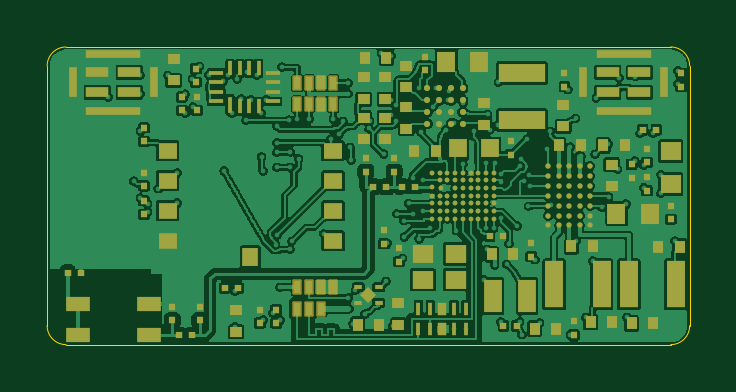
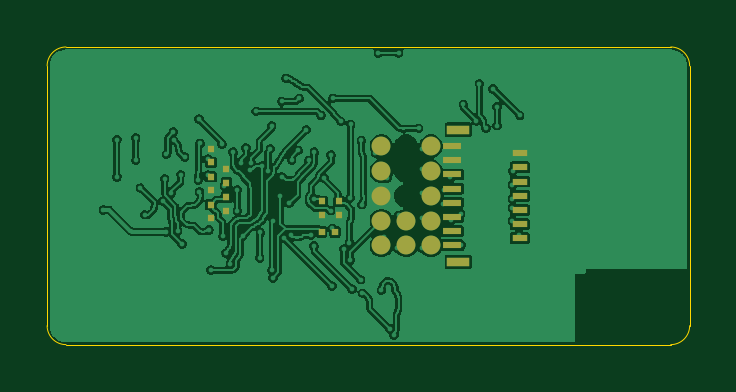
Circuit board: 11 layer files. Board 27.2 x 12.6 mm.
- bottom_copper: ring-B_Cu.gbr (157469 bytes)
- bottom_mask: ring-B_Mask.gbr (2240 bytes)
- paste: ring-B_Paste.gbr (2235 bytes)
- bottom_silk: ring-B_Silkscreen.gbr (450 bytes)
- outline: ring-Edge_Cuts.gbr (977 bytes)
- top_copper: ring-F_Cu.gbr (235631 bytes)
- top_mask: ring-F_Mask.gbr (11699 bytes)
- paste: ring-F_Paste.gbr (10677 bytes)
- top_silk: ring-F_Silkscreen.gbr (450 bytes)
- inner_copper: ring-In1_Cu.gbr (238396 bytes)
- inner_copper: ring-In2_Cu.gbr (282444 bytes)

=== bottom_copper: ring-B_Cu.gbr (157469 bytes, source omitted) ===
=== bottom_mask: ring-B_Mask.gbr ===
%TF.GenerationSoftware,KiCad,Pcbnew,10.0.8*%
%TF.CreationDate,2026-11-13T11:22:45+01:00*%
%TF.ProjectId,ring,72696e67-2e6b-4696-9361-645f70636258,rev?*%
%TF.SameCoordinates,Original*%
%TF.FileFunction,Soldermask,Bot*%
%TF.FilePolarity,Negative*%
%FSLAX46Y46*%
G04 Gerber Fmt 4.6, Leading zero omitted, Abs format (unit mm)*
G04 Created by KiCad (PCBNEW 10.0.8) date 2026-11-13 11:22:45*
%MOMM*%
%LPD*%
G01*
G04 APERTURE LIST*
%ADD10C,0.800000*%
%ADD11R,0.800000X0.300000*%
%ADD12R,0.650000X0.300000*%
%ADD13R,0.950000X0.400000*%
%ADD14R,0.270000X0.300000*%
%ADD15R,0.300000X0.270000*%
G04 APERTURE END LIST*
D10*
%TO.C,TP21*%
X99450000Y-102100000D03*
%TD*%
D11*
%TO.C,J1*%
X96467000Y-102097000D03*
D12*
X93592000Y-101797000D03*
D11*
X96467000Y-101497000D03*
D12*
X93592000Y-101197000D03*
D11*
X96467000Y-100897000D03*
D12*
X93592000Y-100597000D03*
D11*
X96467000Y-100297000D03*
D12*
X93592000Y-99997000D03*
D11*
X96467000Y-99697000D03*
D12*
X93592000Y-99397000D03*
D11*
X96467000Y-99097000D03*
D12*
X93592000Y-98797000D03*
D11*
X96467000Y-98497000D03*
D12*
X93592000Y-98197000D03*
D11*
X96467000Y-97897000D03*
D13*
X96192000Y-97197000D03*
X96192000Y-102797000D03*
%TD*%
D10*
%TO.C,TP18*%
X99450000Y-100000000D03*
%TD*%
%TO.C,TP6*%
X97350000Y-102100000D03*
%TD*%
%TO.C,TP14*%
X98400000Y-102100000D03*
%TD*%
%TO.C,TP19*%
X99450000Y-101050000D03*
%TD*%
D14*
%TO.C,FB1*%
X101982000Y-101522000D03*
X101412000Y-101522000D03*
%TD*%
D10*
%TO.C,TP1*%
X97350000Y-97900000D03*
%TD*%
D15*
%TO.C,R71*%
X106670000Y-99195000D03*
X106670000Y-99765000D03*
%TD*%
%TO.C,R72*%
X106670000Y-98585000D03*
X106670000Y-98015000D03*
%TD*%
D10*
%TO.C,TP3*%
X97350000Y-98950000D03*
%TD*%
D15*
%TO.C,C14*%
X106010000Y-99445000D03*
X106010000Y-98875000D03*
%TD*%
D10*
%TO.C,TP15*%
X99450000Y-97900000D03*
%TD*%
%TO.C,TP4*%
X97350000Y-100000000D03*
%TD*%
%TO.C,TP12*%
X98400000Y-101050000D03*
%TD*%
%TO.C,TP5*%
X97350000Y-101050000D03*
%TD*%
%TO.C,TP17*%
X99450000Y-98950000D03*
%TD*%
D15*
%TO.C,C7*%
X101950000Y-100237000D03*
X101950000Y-100807000D03*
%TD*%
%TO.C,C5*%
X101247000Y-100237000D03*
X101247000Y-100807000D03*
%TD*%
%TO.C,C1*%
X106010000Y-100065000D03*
X106010000Y-100635000D03*
%TD*%
%TO.C,C2*%
X106670000Y-100375000D03*
X106670000Y-100945000D03*
%TD*%
M02*

=== paste: ring-B_Paste.gbr ===
%TF.GenerationSoftware,KiCad,Pcbnew,10.0.8*%
%TF.CreationDate,2026-11-13T11:22:45+01:00*%
%TF.ProjectId,ring,72696e67-2e6b-4696-9361-645f70636258,rev?*%
%TF.SameCoordinates,Original*%
%TF.FileFunction,Paste,Bot*%
%TF.FilePolarity,Positive*%
%FSLAX46Y46*%
G04 Gerber Fmt 4.6, Leading zero omitted, Abs format (unit mm)*
G04 Created by KiCad (PCBNEW 10.0.8) date 2026-11-13 11:22:45*
%MOMM*%
%LPD*%
G01*
G04 APERTURE LIST*
%ADD10C,0.800000*%
%ADD11R,0.800000X0.300000*%
%ADD12R,0.650000X0.300000*%
%ADD13R,0.950000X0.400000*%
%ADD14R,0.270000X0.300000*%
%ADD15R,0.300000X0.270000*%
G04 APERTURE END LIST*
D10*
%TO.C,TP21*%
X99450000Y-102100000D03*
%TD*%
D11*
%TO.C,J1*%
X96467000Y-102097000D03*
D12*
X93592000Y-101797000D03*
D11*
X96467000Y-101497000D03*
D12*
X93592000Y-101197000D03*
D11*
X96467000Y-100897000D03*
D12*
X93592000Y-100597000D03*
D11*
X96467000Y-100297000D03*
D12*
X93592000Y-99997000D03*
D11*
X96467000Y-99697000D03*
D12*
X93592000Y-99397000D03*
D11*
X96467000Y-99097000D03*
D12*
X93592000Y-98797000D03*
D11*
X96467000Y-98497000D03*
D12*
X93592000Y-98197000D03*
D11*
X96467000Y-97897000D03*
D13*
X96192000Y-97197000D03*
X96192000Y-102797000D03*
%TD*%
D10*
%TO.C,TP18*%
X99450000Y-100000000D03*
%TD*%
%TO.C,TP6*%
X97350000Y-102100000D03*
%TD*%
%TO.C,TP14*%
X98400000Y-102100000D03*
%TD*%
%TO.C,TP19*%
X99450000Y-101050000D03*
%TD*%
D14*
%TO.C,FB1*%
X101982000Y-101522000D03*
X101412000Y-101522000D03*
%TD*%
D10*
%TO.C,TP1*%
X97350000Y-97900000D03*
%TD*%
D15*
%TO.C,R71*%
X106670000Y-99195000D03*
X106670000Y-99765000D03*
%TD*%
%TO.C,R72*%
X106670000Y-98585000D03*
X106670000Y-98015000D03*
%TD*%
D10*
%TO.C,TP3*%
X97350000Y-98950000D03*
%TD*%
D15*
%TO.C,C14*%
X106010000Y-99445000D03*
X106010000Y-98875000D03*
%TD*%
D10*
%TO.C,TP15*%
X99450000Y-97900000D03*
%TD*%
%TO.C,TP4*%
X97350000Y-100000000D03*
%TD*%
%TO.C,TP12*%
X98400000Y-101050000D03*
%TD*%
%TO.C,TP5*%
X97350000Y-101050000D03*
%TD*%
%TO.C,TP17*%
X99450000Y-98950000D03*
%TD*%
D15*
%TO.C,C7*%
X101950000Y-100237000D03*
X101950000Y-100807000D03*
%TD*%
%TO.C,C5*%
X101247000Y-100237000D03*
X101247000Y-100807000D03*
%TD*%
%TO.C,C1*%
X106010000Y-100065000D03*
X106010000Y-100635000D03*
%TD*%
%TO.C,C2*%
X106670000Y-100375000D03*
X106670000Y-100945000D03*
%TD*%
M02*

=== bottom_silk: ring-B_Silkscreen.gbr ===
%TF.GenerationSoftware,KiCad,Pcbnew,10.0.8*%
%TF.CreationDate,2026-11-13T11:22:45+01:00*%
%TF.ProjectId,ring,72696e67-2e6b-4696-9361-645f70636258,rev?*%
%TF.SameCoordinates,Original*%
%TF.FileFunction,Legend,Bot*%
%TF.FilePolarity,Positive*%
%FSLAX46Y46*%
G04 Gerber Fmt 4.6, Leading zero omitted, Abs format (unit mm)*
G04 Created by KiCad (PCBNEW 10.0.8) date 2026-11-13 11:22:45*
%MOMM*%
%LPD*%
G01*
G04 APERTURE LIST*
G04 APERTURE END LIST*
M02*

=== outline: ring-Edge_Cuts.gbr ===
%TF.GenerationSoftware,KiCad,Pcbnew,10.0.8*%
%TF.CreationDate,2026-11-13T11:22:45+01:00*%
%TF.ProjectId,ring,72696e67-2e6b-4696-9361-645f70636258,rev?*%
%TF.SameCoordinates,Original*%
%TF.FileFunction,Profile,NP*%
%FSLAX46Y46*%
G04 Gerber Fmt 4.6, Leading zero omitted, Abs format (unit mm)*
G04 Created by KiCad (PCBNEW 10.0.8) date 2026-11-13 11:22:45*
%MOMM*%
%LPD*%
G01*
G04 APERTURE LIST*
%TA.AperFunction,Profile*%
%ADD10C,0.050000*%
%TD*%
G04 APERTURE END LIST*
D10*
X86400000Y-94500000D02*
G75*
G02*
X87200000Y-93700000I800000J0D01*
G01*
X86400000Y-105500000D02*
X86400000Y-94500000D01*
X87200000Y-93700000D02*
X112800000Y-93700000D01*
X87200000Y-106300000D02*
G75*
G02*
X86400000Y-105500000I0J800000D01*
G01*
X112800000Y-93700000D02*
G75*
G02*
X113600000Y-94500000I0J-800000D01*
G01*
X112800000Y-106300000D02*
X87200000Y-106300000D01*
X113600000Y-94500000D02*
X113600000Y-105500000D01*
X113600000Y-105500000D02*
G75*
G02*
X112800000Y-106300000I-800000J0D01*
G01*
M02*

=== top_copper: ring-F_Cu.gbr (235631 bytes, source omitted) ===
=== top_mask: ring-F_Mask.gbr (11699 bytes, source omitted) ===
=== paste: ring-F_Paste.gbr (10677 bytes, source omitted) ===
=== top_silk: ring-F_Silkscreen.gbr ===
%TF.GenerationSoftware,KiCad,Pcbnew,10.0.8*%
%TF.CreationDate,2026-11-13T11:22:45+01:00*%
%TF.ProjectId,ring,72696e67-2e6b-4696-9361-645f70636258,rev?*%
%TF.SameCoordinates,Original*%
%TF.FileFunction,Legend,Top*%
%TF.FilePolarity,Positive*%
%FSLAX46Y46*%
G04 Gerber Fmt 4.6, Leading zero omitted, Abs format (unit mm)*
G04 Created by KiCad (PCBNEW 10.0.8) date 2026-11-13 11:22:45*
%MOMM*%
%LPD*%
G01*
G04 APERTURE LIST*
G04 APERTURE END LIST*
M02*

=== inner_copper: ring-In1_Cu.gbr (238396 bytes, source omitted) ===
=== inner_copper: ring-In2_Cu.gbr (282444 bytes, source omitted) ===
